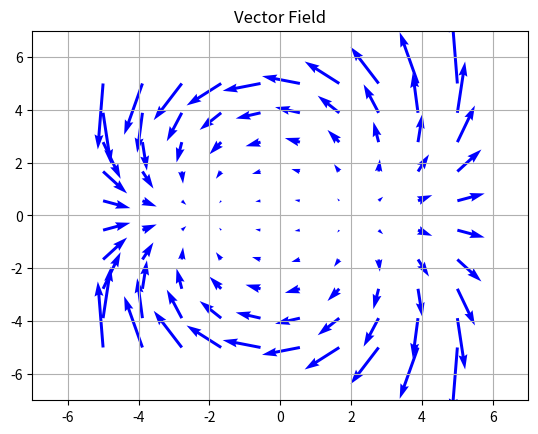

The matplotlib source for this figure:
import numpy as np
import matplotlib.pyplot as plt
import math

#x,y range
x, y = np.meshgrid(np.linspace(-5,5,10), np.linspace(-5,5,10))


#vector field equations

u = pow(x,2)-pow(y,2)-4
v = 2*x*y


plt.quiver(x,y,u,v, color='b')
plt.title('Vector Field')


plt.xlim(-7,7)
plt.ylim(-7,7)

plt.grid()
plt.show()
